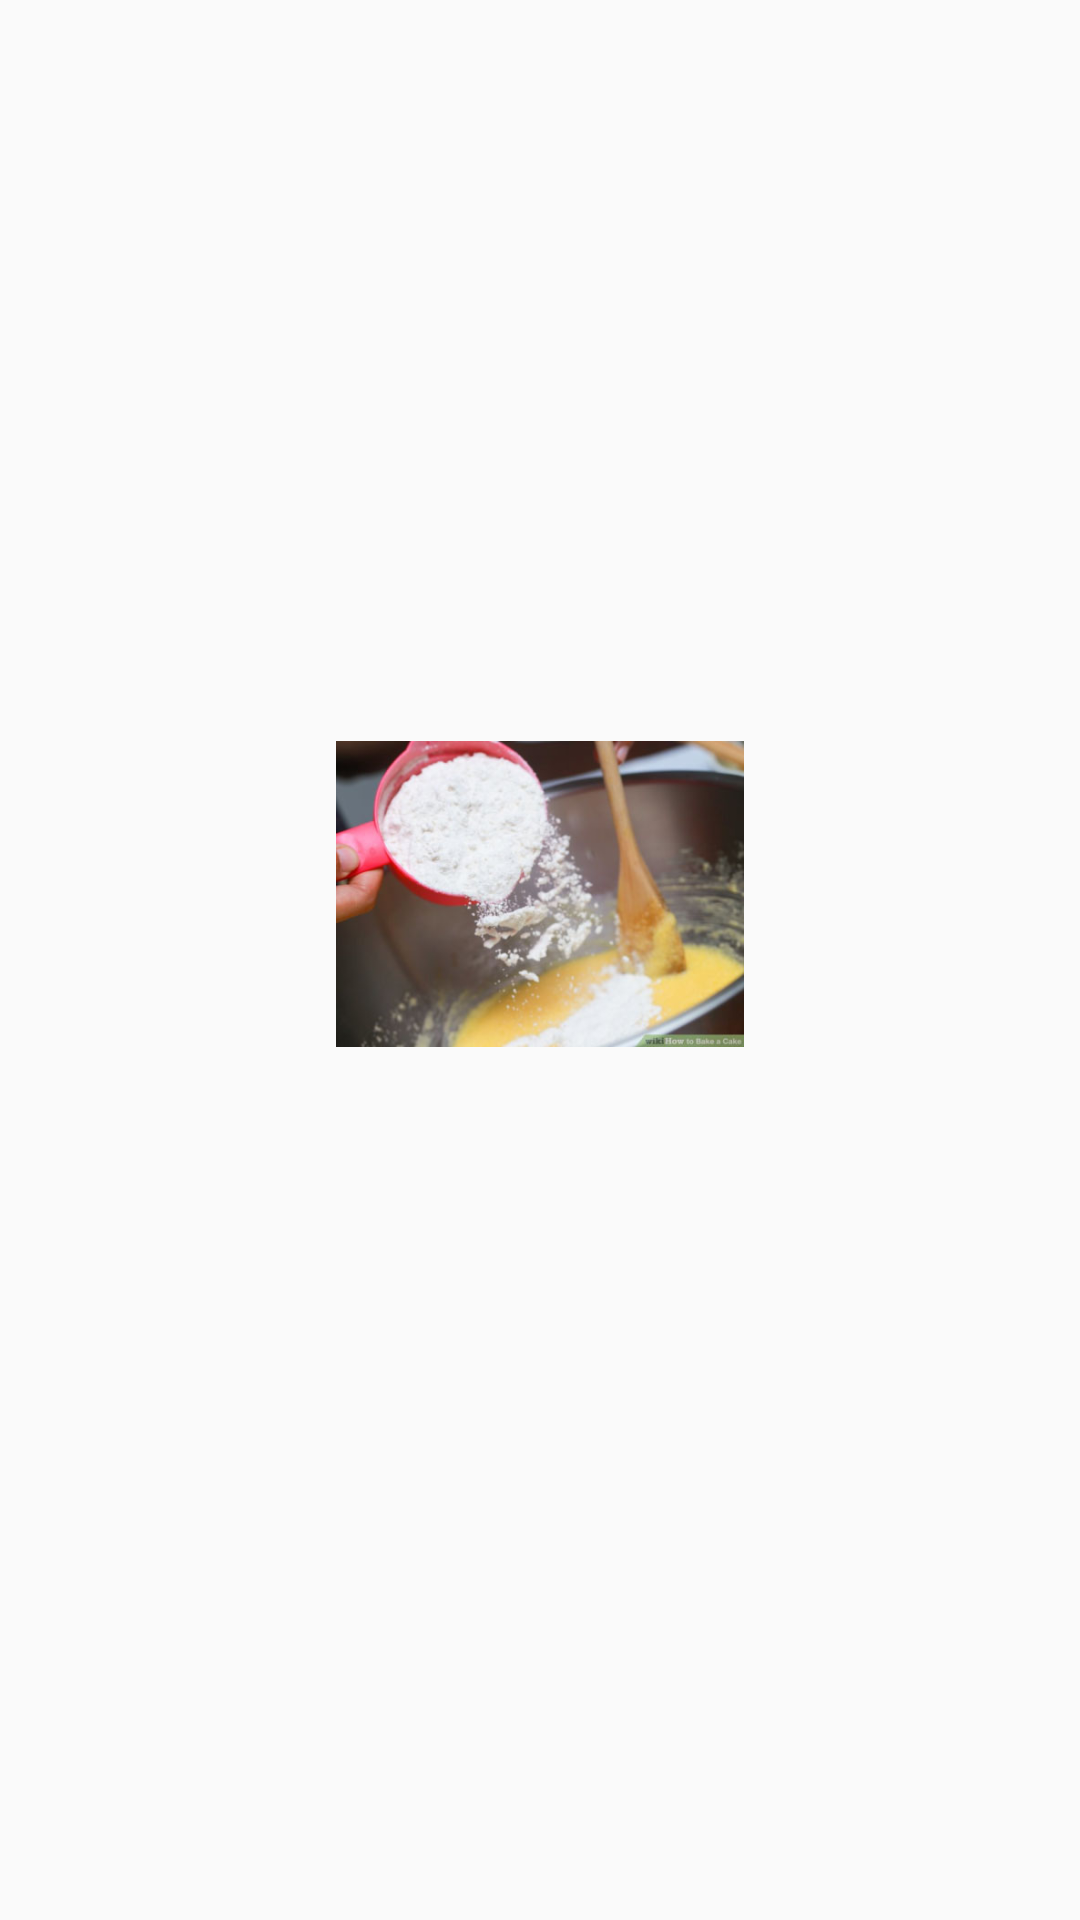

Produce the Android XML layout that renders to this screen, including the resource entries it uses.
<!-- AndroidManifest.xml: application theme AppTheme -->
<!-- res/layout/grid_item_recipe_step.xml -->
<?xml version="1.0" encoding="utf-8"?>
<RelativeLayout xmlns:android="http://schemas.android.com/apk/res/android"
    xmlns:tools="http://schemas.android.com/tools"
    android:id="@+id/list_item_step_view"
    android:layout_width="match_parent"
    android:layout_height="wrap_content"
    android:layout_margin="4dp"
    android:orientation="vertical">

    <LinearLayout
        android:layout_width="match_parent"
        android:layout_height="wrap_content"
        android:layout_centerInParent="true"
        android:orientation="vertical">

        <ImageView
            android:layout_width="136dp"
            android:layout_height="110dp"
            android:id="@+id/image_view_step_image"
            android:src="@drawable/defaul_baking_step"
            android:layout_gravity="center_horizontal" />

        <TextView
            android:id="@+id/tv_step_descr"
            android:layout_width="wrap_content"
            android:layout_height="36dp"
            android:layout_margin="4dp"
            android:textColor="@color/colorText"
            android:layout_gravity="center_horizontal"
            android:textAppearance="@style/Base.TextAppearance.AppCompat.Body2"
            tools:text="(step desc)" />
    </LinearLayout>

</RelativeLayout>
<!-- resources referenced by this layout -->
<resources>
  <color name="colorText">#545153</color>
  <!-- drawable defaul_baking_step: jpg bitmap (drawable, 46304 bytes) -->
  <style name="AppTheme" parent="Theme.AppCompat.Light.NoActionBar">
          
          <item name="colorPrimary">@color/colorPrimary</item>
          <item name="colorPrimaryDark">@color/colorPrimaryDark</item>
          <item name="colorAccent">@color/colorAccent</item>
      </style>
  <color name="colorPrimary">#d0e5de</color>
  <color name="colorPrimaryDark">#b1efda</color>
  <color name="colorAccent">#f268bb</color>
</resources>
